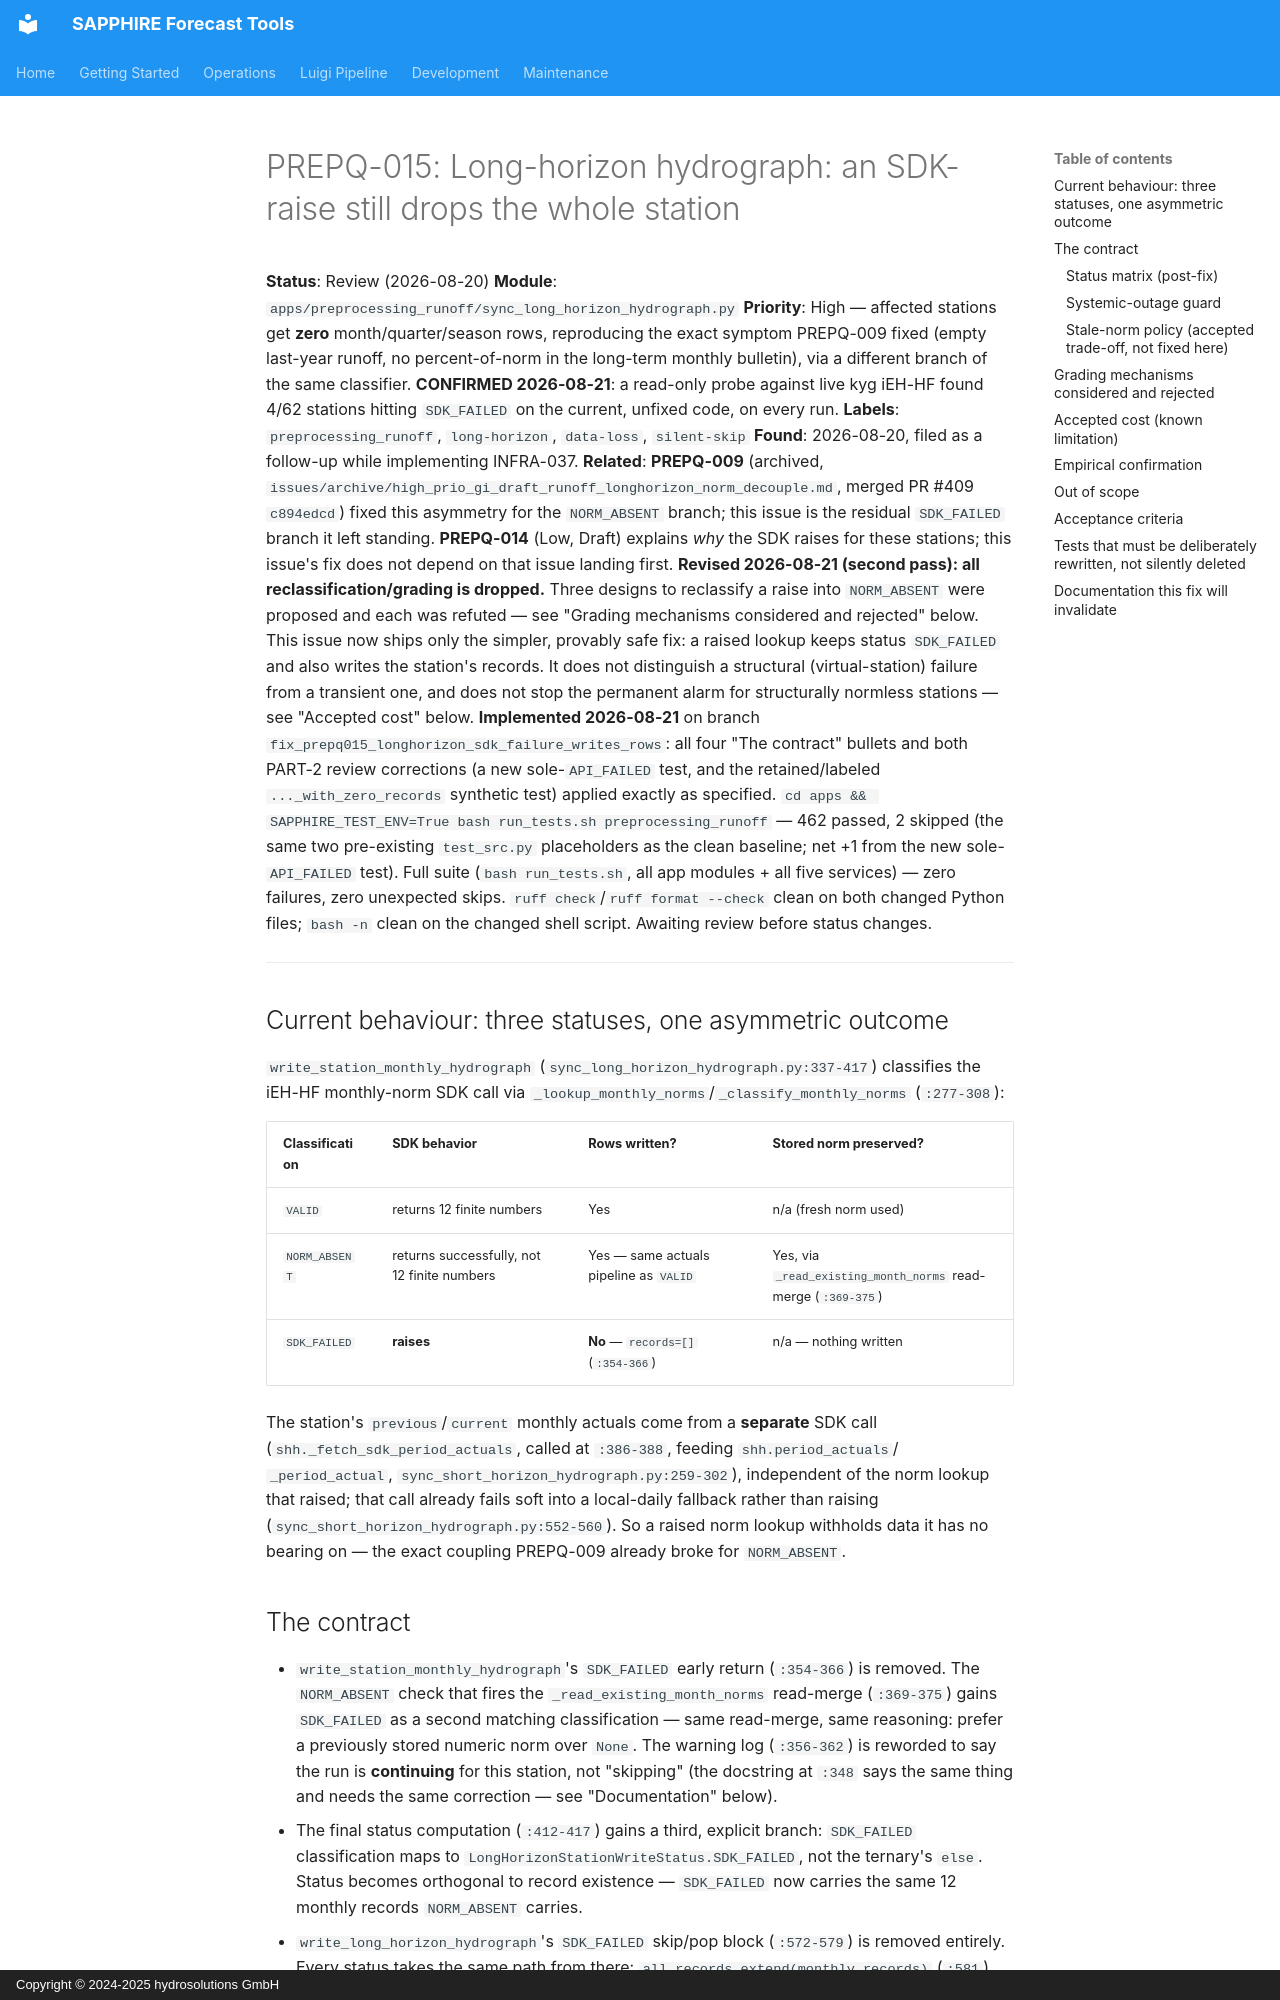

repository: hydrosolutions/SAPPHIRE_Forecast_Tools · page: plans/issues/review_gi_draft_prepq_longhorizon_sdk_failure_drops_station/index.html · generator: mkdocs · copyright: Copyright © 2024-2025 hydrosolutions GmbH

# PREPQ-015: Long-horizon hydrograph: an SDK-raise still drops the whole station

**Status**: Review (2026-08-20)
**Module**: `apps/preprocessing_runoff/sync_long_horizon_hydrograph.py`
**Priority**: High — affected stations get **zero** month/quarter/season rows, reproducing the
exact symptom PREPQ-009 fixed (empty last-year runoff, no percent-of-norm in the long-term monthly
bulletin), via a different branch of the same classifier. **CONFIRMED 2026-08-21**: a read-only
probe against live kyg iEH-HF found 4/62 stations hitting `SDK_FAILED` on the current, unfixed
code, on every run.
**Labels**: `preprocessing_runoff`, `long-horizon`, `data-loss`, `silent-skip`
**Found**: 2026-08-20, filed as a follow-up while implementing INFRA-037.
**Related**: **PREPQ-009** (archived, `issues/archive/high_prio_gi_draft_runoff_longhorizon_norm_decouple.md`,
merged PR #409 `c894edcd`) fixed this asymmetry for the `NORM_ABSENT` branch; this issue is the
residual `SDK_FAILED` branch it left standing. **PREPQ-014** (Low, Draft) explains *why* the SDK
raises for these stations; this issue's fix does not depend on that issue landing first. **Revised
2026-08-21 (second pass): all reclassification/grading is dropped.** Three designs to reclassify a
raise into `NORM_ABSENT` were proposed and each was refuted — see "Grading mechanisms considered and
rejected" below. This issue now ships only the simpler, provably safe fix: a raised lookup keeps
status `SDK_FAILED` and also writes the station's records. It does not distinguish a structural
(virtual-station) failure from a transient one, and does not stop the permanent alarm for
structurally normless stations — see "Accepted cost" below.
**Implemented 2026-08-21** on branch `fix_prepq015_longhorizon_sdk_failure_writes_rows`: all four
"The contract" bullets and both PART-2 review corrections (a new sole-`API_FAILED` test, and the
retained/labeled `..._with_zero_records` synthetic test) applied exactly as specified.
`cd apps && SAPPHIRE_TEST_ENV=True bash run_tests.sh preprocessing_runoff` — 462 passed, 2 skipped
(the same two pre-existing `test_src.py` placeholders as the clean baseline; net +1 from the new
sole-`API_FAILED` test). Full suite (`bash run_tests.sh`, all app modules + all five services) —
zero failures, zero unexpected skips. `ruff check`/`ruff format --check` clean on both changed
Python files; `bash -n` clean on the changed shell script. Awaiting review before status changes.

---

## Current behaviour: three statuses, one asymmetric outcome

`write_station_monthly_hydrograph` (`sync_long_horizon_hydrograph.py:337-417`) classifies the
iEH-HF monthly-norm SDK call via `_lookup_monthly_norms`/`_classify_monthly_norms` (`:277-308`):

| Classification | SDK behavior | Rows written? | Stored norm preserved? |
|---|---|---|---|
| `VALID` | returns 12 finite numbers | Yes | n/a (fresh norm used) |
| `NORM_ABSENT` | returns successfully, not 12 finite numbers | Yes — same actuals pipeline as `VALID` | Yes, via `_read_existing_month_norms` read-merge (`:369-375`) |
| `SDK_FAILED` | **raises** | **No** — `records=[]` (`:354-366`) | n/a — nothing written |

The station's `previous`/`current` monthly actuals come from a **separate** SDK call
(`shh._fetch_sdk_period_actuals`, called at `:386-388`, feeding `shh.period_actuals`/
`_period_actual`, `sync_short_horizon_hydrograph.py:259-302`), independent of the norm lookup that
raised; that call already fails soft into a local-daily fallback rather than raising
(`sync_short_horizon_hydrograph.py:552-560`). So a raised norm lookup withholds data it has no
bearing on — the exact coupling PREPQ-009 already broke for `NORM_ABSENT`.
